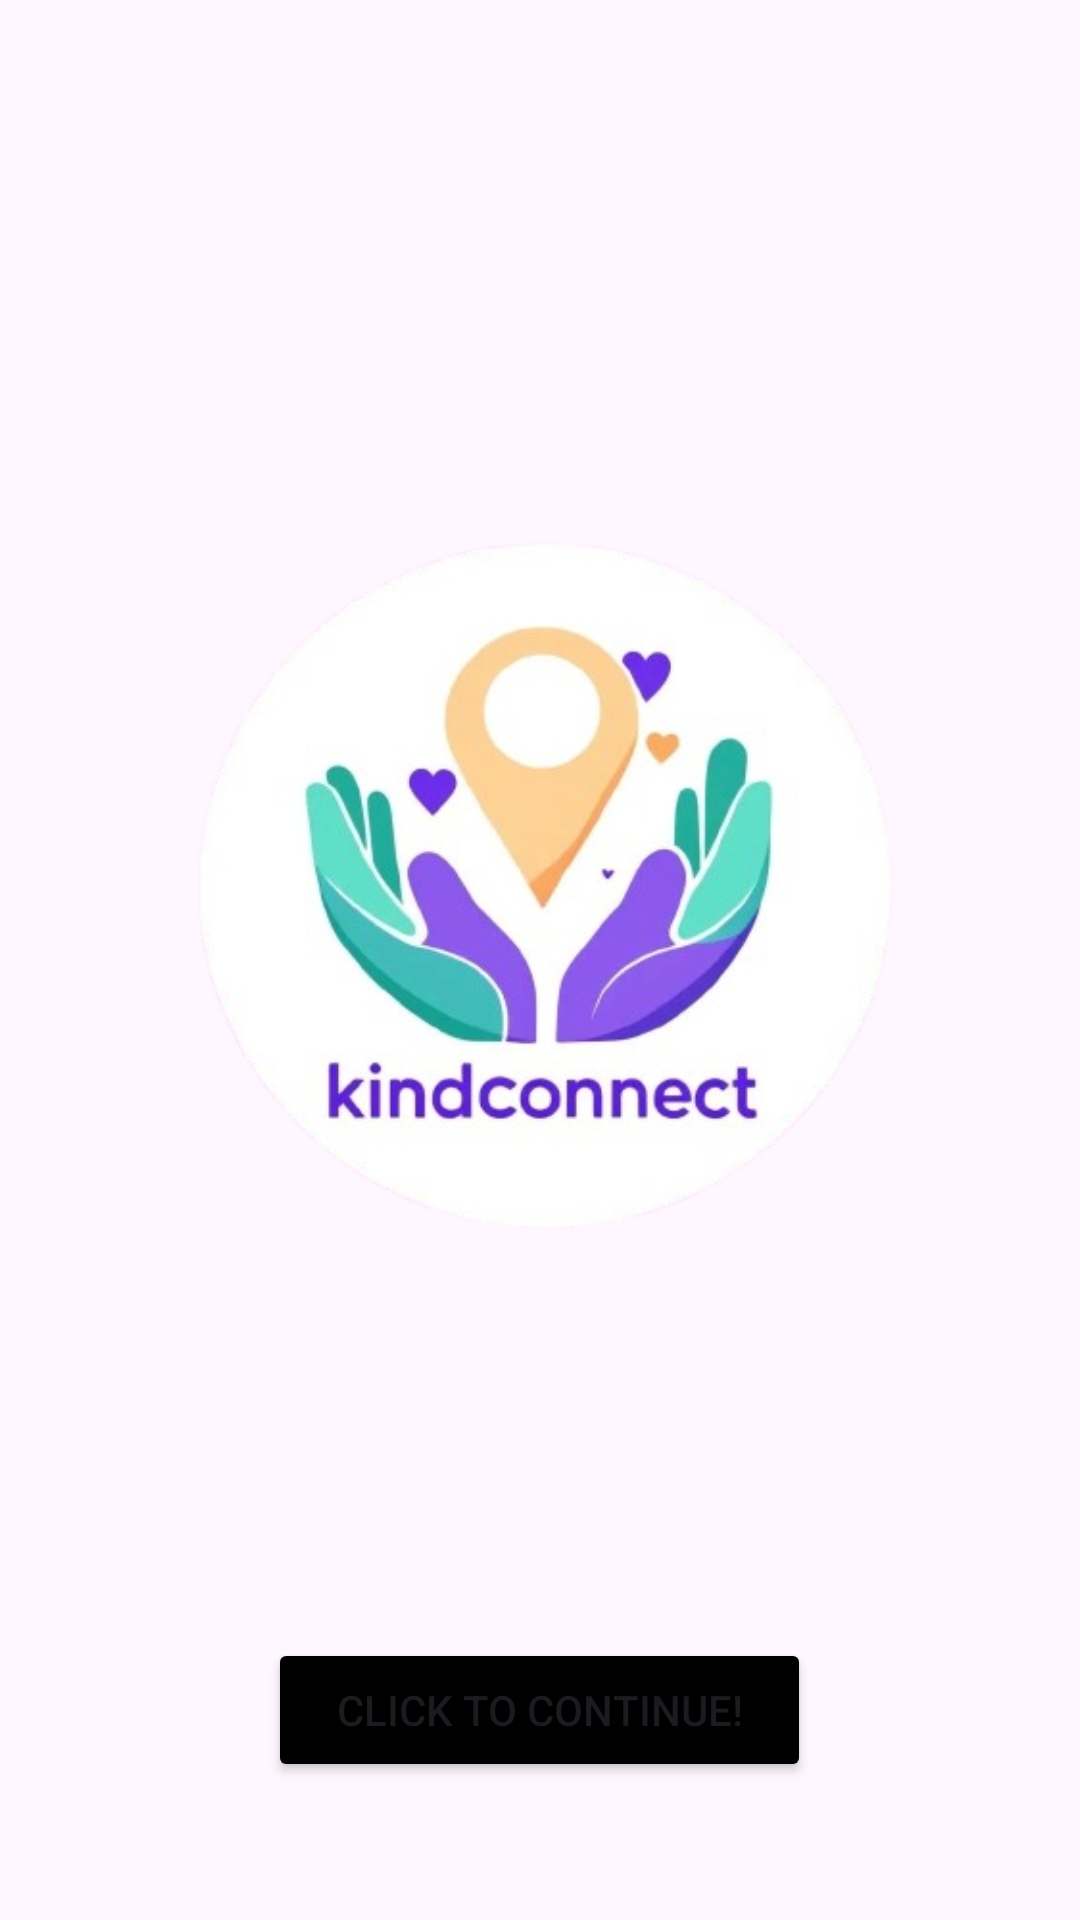

Write the Android layout XML for this screen, with the resource values it uses.
<!-- AndroidManifest.xml: application theme Theme.Material3.DayNight.NoActionBar -->
<!-- res/layout/activity_main.xml -->
<?xml version="1.0" encoding="UTF-8" ?>
<LinearLayout
    xmlns:android="http://schemas.android.com/apk/res/android"
    xmlns:app="http://schemas.android.com/apk/res-auto"
    android:orientation="vertical"
    android:gravity="center"
    android:padding="20dp"
    android:layout_width="match_parent"
    android:layout_height="match_parent" >

    <ImageView
        android:id="@+id/imageView2"
        android:layout_width="match_parent"
        android:layout_height="wrap_content"
        app:srcCompat="@drawable/logo_681f9768_2fbc_4be9_b8a7_ab3797ed3351_removebg_preview_2" />

    <Button
        android:id="@+id/openProfileButton"
        android:layout_width="181dp"
        android:layout_height="wrap_content"
        android:backgroundTint="#000000"
        android:text="Click to Continue!" />


</LinearLayout>
<!-- resources referenced by this layout -->
<resources>
  <!-- drawable logo_681f9768_2fbc_4be9_b8a7_ab3797ed3351_removebg_preview_2: png bitmap (drawable, 205818 bytes) -->
</resources>
